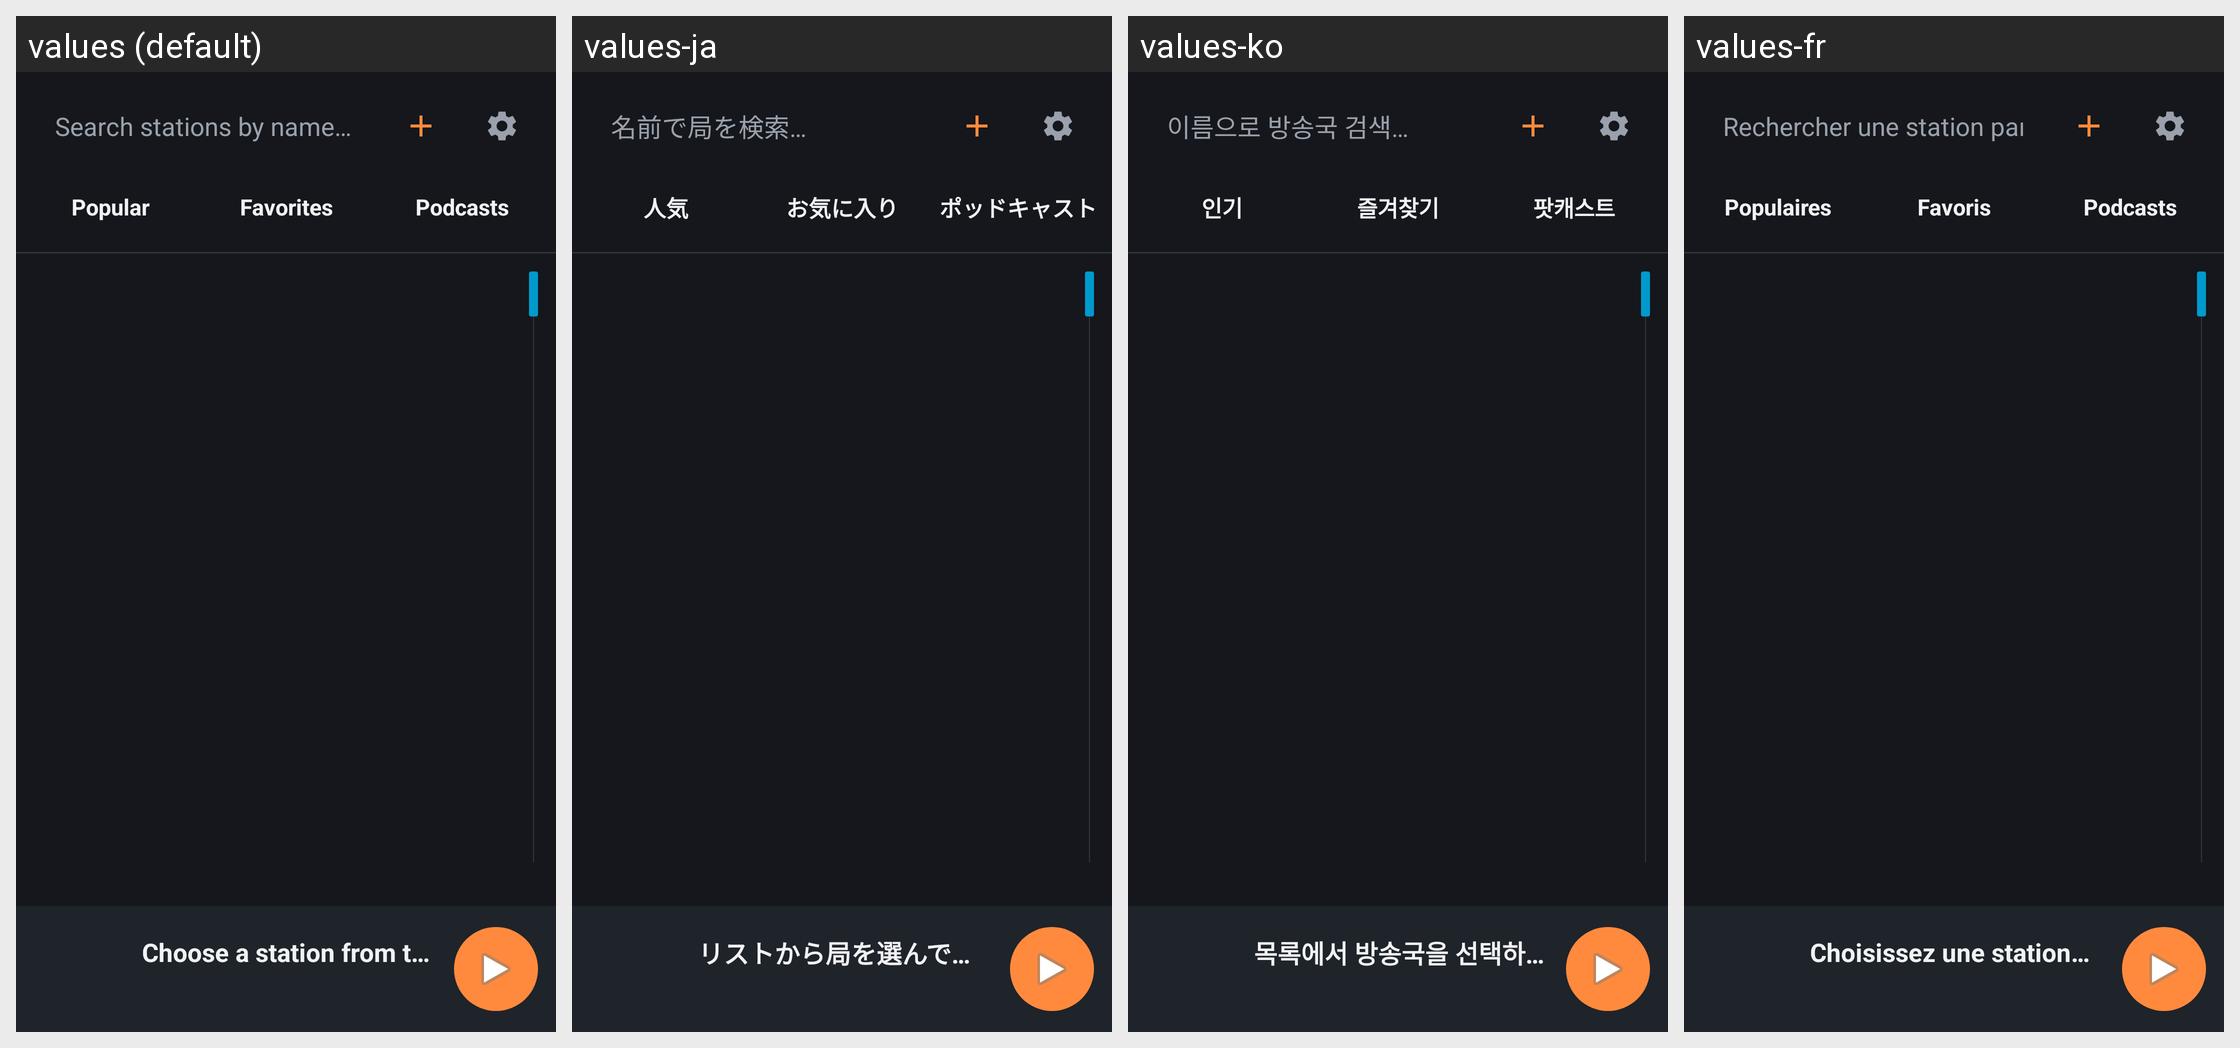

Here is an Android app screen in its default locale and in the app's own translations. Write out the translated-string differences for the strings that appear on this screen.
Android screen res/layout/activity_main.xml rendered under 4 locales, left to right: values (default), values-ja, values-ko, values-fr. Device: Nexus 5 (rendered at 1080×1920; each locale shown at half size, 540×960, under a caption strip naming it); theme AppTheme.
Other locales in the repository, not shown: values-ar, values-de, values-es, values-hi, values-in, values-it, values-pl, values-pt, values-ru, values-tr, values-zh.
Strings drawn on this screen, with the default value and each locale's value (text and hints the layout hard-codes, and strings that could not be matched under every locale, appear in the picture but are not listed):

search_hint
  values: Search stations by name…
  values-ja: 名前で局を検索…
  values-ko: 이름으로 방송국 검색…
  values-fr: Rechercher une station par nom…

tab_popular
  values: Popular
  values-ja: 人気
  values-ko: 인기
  values-fr: Populaires

tab_favorites
  values: Favorites
  values-ja: お気に入り
  values-ko: 즐겨찾기
  values-fr: Favoris

tab_podcasts
  values: Podcasts
  values-ja: ポッドキャスト
  values-ko: 팟캐스트
  values-fr: Podcasts

nothing_playing
  values: Choose a station from the list
  values-ja: リストから局を選んでください
  values-ko: 목록에서 방송국을 선택하세요
  values-fr: Choisissez une station dans la liste
